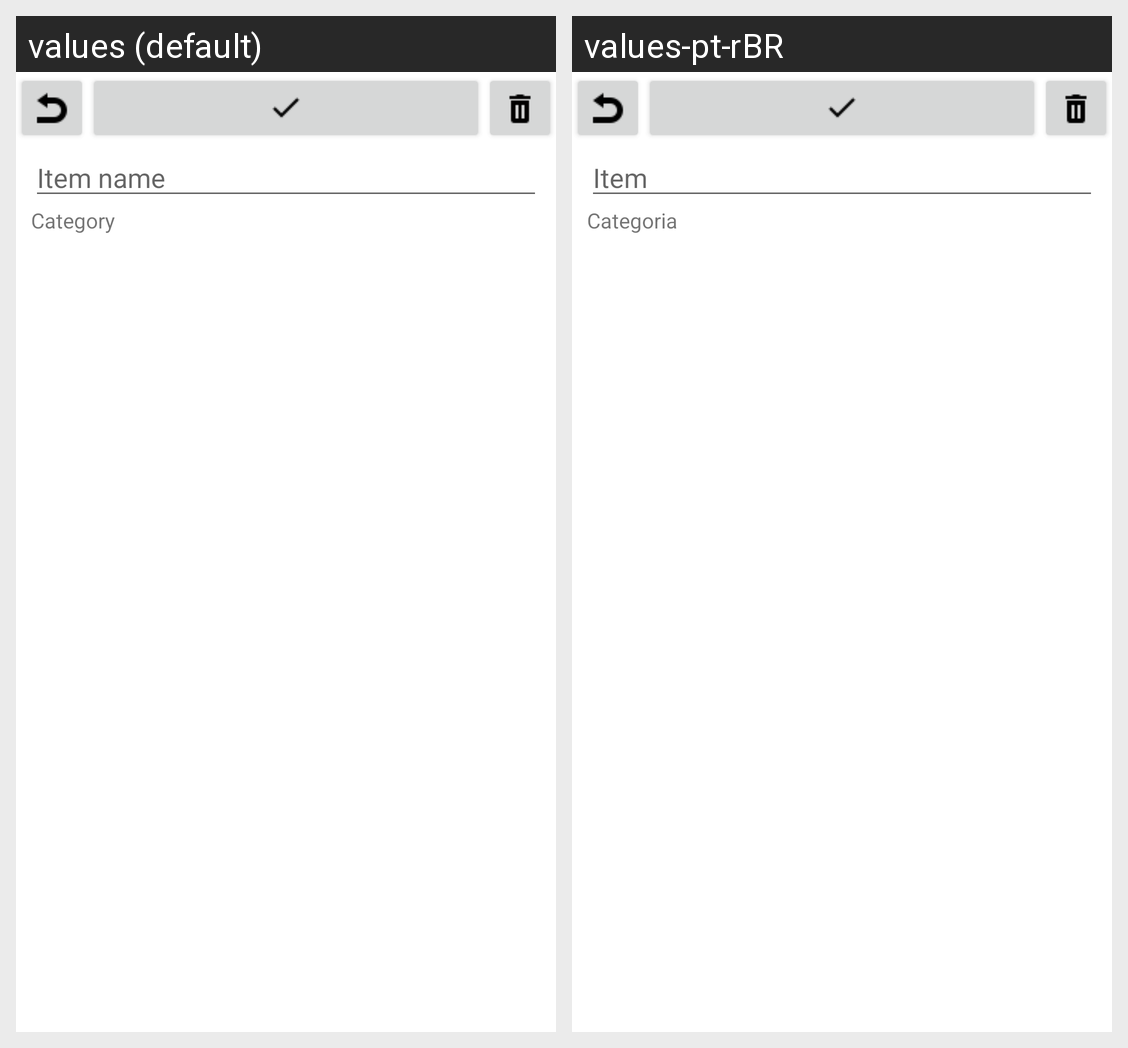

Here is an Android app screen in its default locale and in the app's own translations. Write out the translated-string differences for the strings that appear on this screen.
Android screen res/layout/activity_edit_item.xml rendered under 2 locales, left to right: values (default), values-pt-rBR. Device: Nexus 5 (rendered at 1080×1920; each locale shown at half size, 540×960, under a caption strip naming it); theme AppTheme.
Strings drawn on this screen, with the default value and each locale's value (text and hints the layout hard-codes, and strings that could not be matched under every locale, appear in the picture but are not listed):

add_item_edit_text_hint
  values: Item name
  values-pt-rBR: Item

add_new_item_category_header
  values: Category
  values-pt-rBR: Categoria
